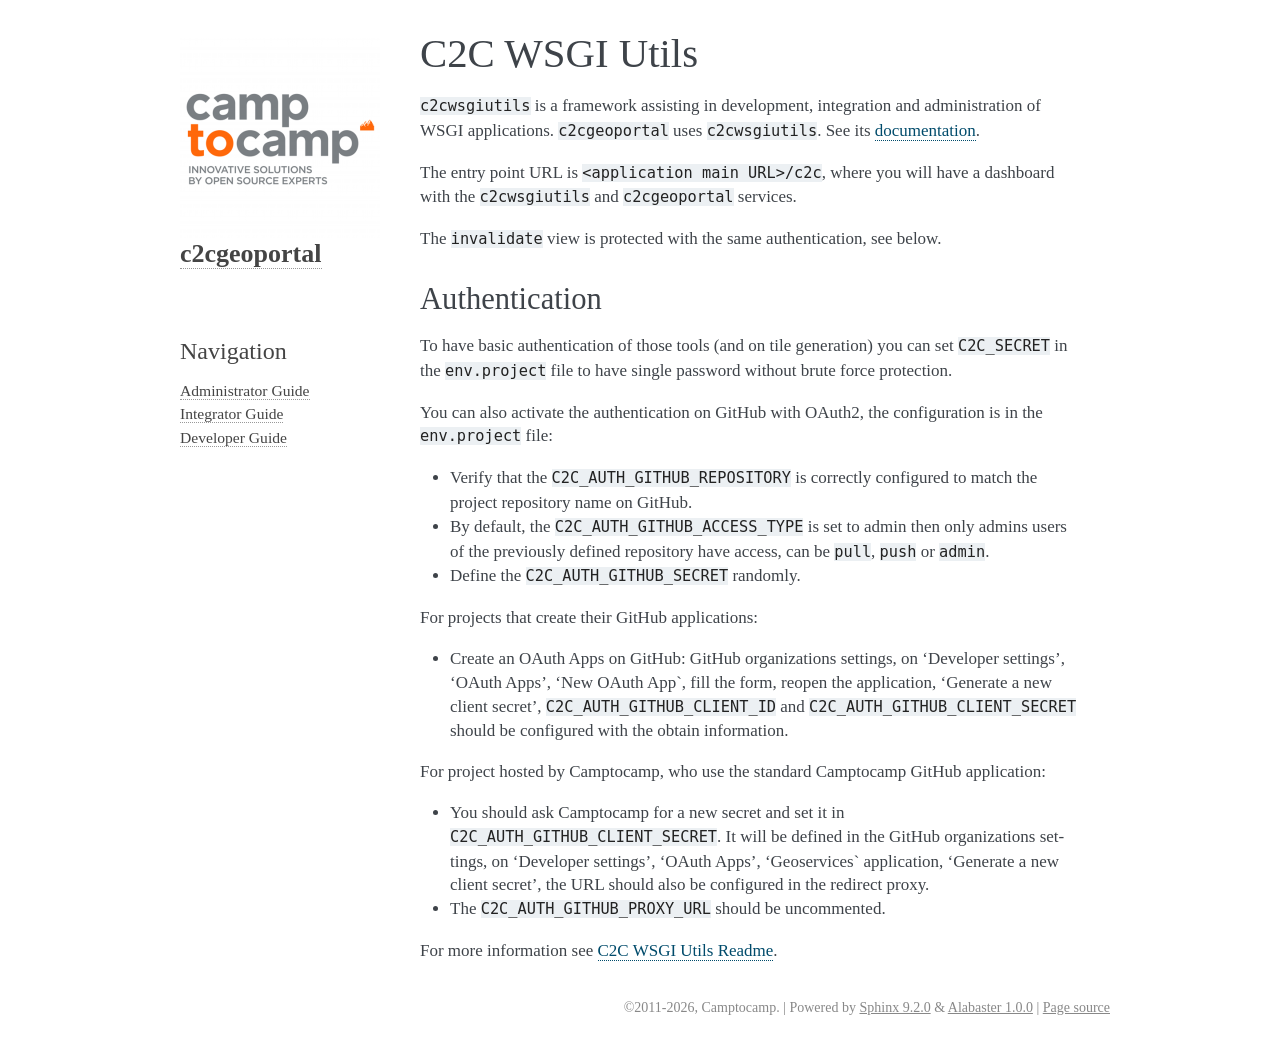

repository: camptocamp/c2cgeoportal · page: master/integrator/c2cwsgiutils.html · generator: sphinx

.. _integrator_c2cwsgiutils:

C2C WSGI Utils
==============

``c2cwsgiutils`` is a framework assisting in development, integration and administration of WSGI applications.
``c2cgeoportal`` uses ``c2cwsgiutils``.
See its `documentation <https://github.com/camptocamp/c2cwsgiutils/#camptocamp-wsgi-utilities>`_.

The entry point URL is ``<application main URL>/c2c``, where you will have a dashboard with the
``c2cwsgiutils`` and ``c2cgeoportal`` services.

The ``invalidate`` view is protected with the same authentication, see below.

.. _integrator_c2cwsgiutils_auth:

Authentication
--------------

To have basic authentication of those tools (and on tile generation) you can set
``C2C_SECRET`` in the ``env.project`` file to have single password without brute force protection.

You can also activate the authentication on GitHub with OAuth2, the configuration is in the
``env.project`` file:

* Verify that the ``C2C_AUTH_GITHUB_REPOSITORY`` is correctly configured to match the project repository name on GitHub.
* By default, the ``C2C_AUTH_GITHUB_ACCESS_TYPE`` is set to admin then only admins users of the previously
  defined repository have access, can be ``pull``, ``push`` or ``admin``.
* Define the ``C2C_AUTH_GITHUB_SECRET`` randomly.

For projects that create their GitHub applications:

* Create an OAuth Apps on GitHub: GitHub organizations settings, on 'Developer settings', 'OAuth Apps',
  'New OAuth App`, fill the form, reopen the application, 'Generate a new client secret',
  ``C2C_AUTH_GITHUB_CLIENT_ID`` and ``C2C_AUTH_GITHUB_CLIENT_SECRET`` should be configured with the
  obtain information.

For project hosted by Camptocamp, who use the standard Camptocamp GitHub application:

* You should ask Camptocamp for a new secret and set it in ``C2C_AUTH_GITHUB_CLIENT_SECRET``.
  It will be defined in the GitHub organizations settings, on 'Developer settings', 'OAuth Apps',
  'Geoservices` application, 'Generate a new client secret',
  the URL should also be configured in the redirect proxy.
* The ``C2C_AUTH_GITHUB_PROXY_URL`` should be uncommented.


For more information see
`C2C WSGI Utils Readme <https://github.com/camptocamp/c2cwsgiutils#general-config>`_.
